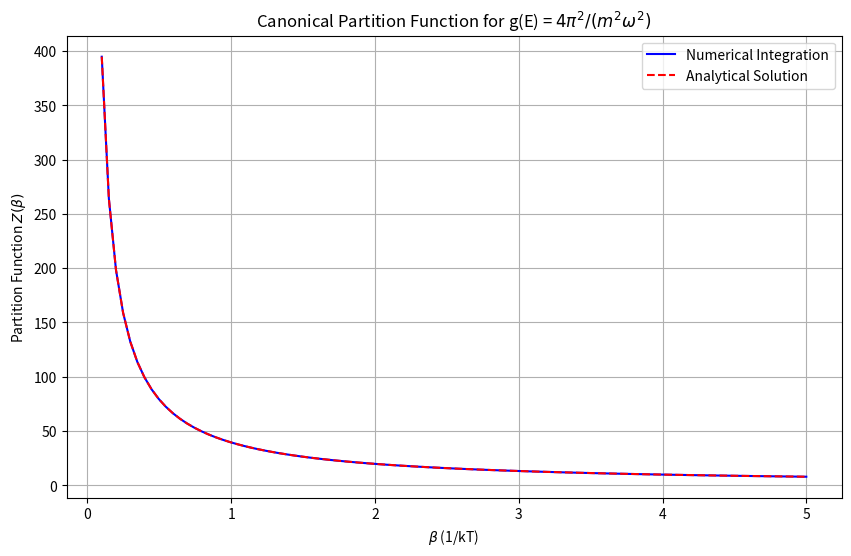
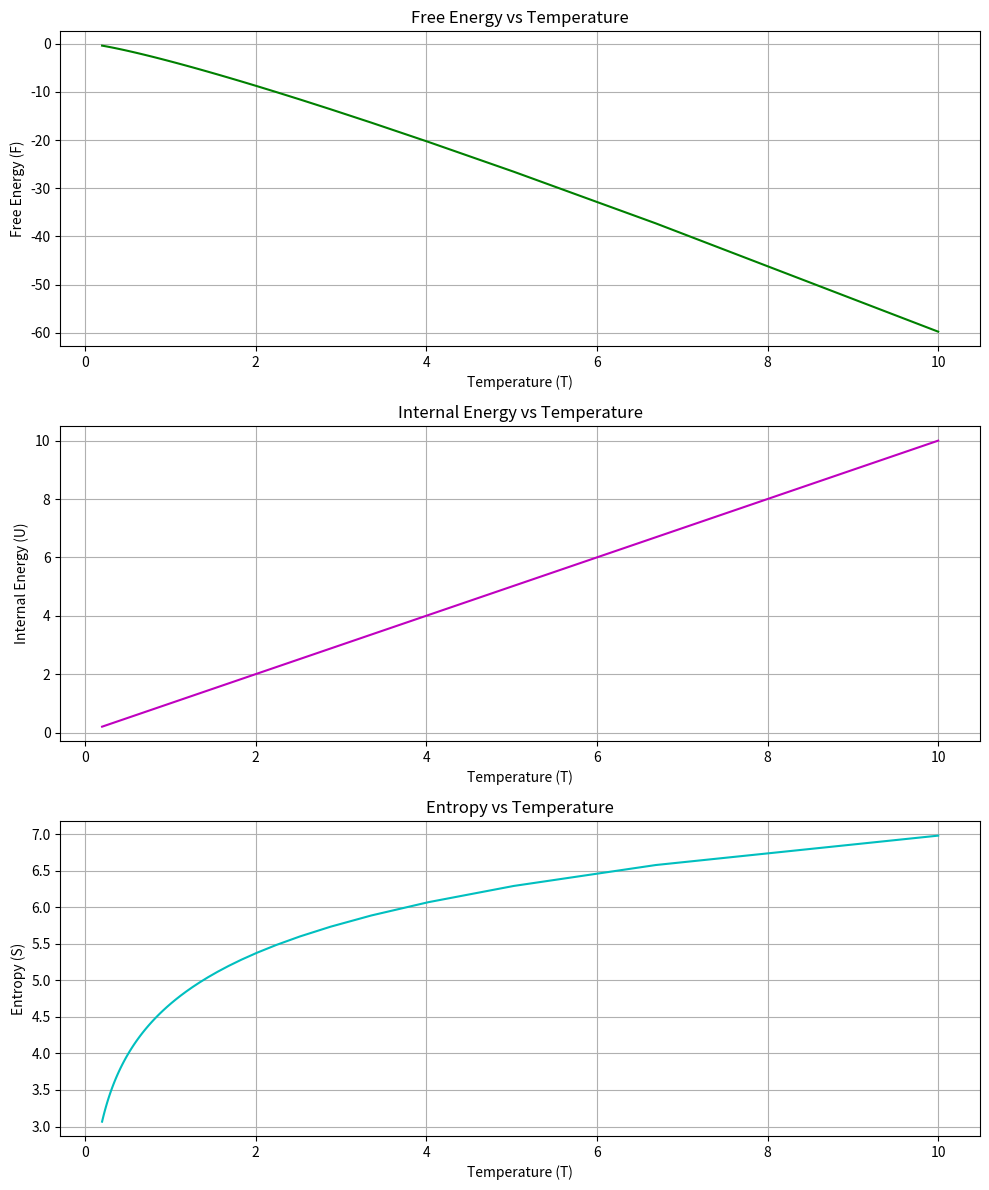

These charts were generated, in order, by the following Python code:
import numpy as np
import matplotlib.pyplot as plt
from scipy import integrate

def density_of_states(E, m, omega):
    """
    Calculate the corrected density of states g(E) = 4π²/(m²ω²)
    
    Parameters:
    E (float or array): Energy values
    m (float): Mass parameter
    omega (float): Angular frequency
    
    Returns:
    float or array: The density of states at energy E
    """
    return (4 * np.pi**2) / (m**2 * omega**2)

def integrand(E, beta, m, omega):
    """
    The integrand of the canonical partition function: g(E)exp(-βE)
    
    Parameters:
    E (float): Energy value
    beta (float): Inverse temperature (1/kT)
    m (float): Mass parameter
    omega (float): Angular frequency
    
    Returns:
    float: Value of the integrand at E
    """
    return density_of_states(E, m, omega) * np.exp(-beta * E)

def partition_function(beta, m, omega, E_max=1000):
    """
    Compute the canonical partition function Z(β) = ∫g(E)exp(-βE)dE
    Integration is performed from 0 to E_max
    
    Parameters:
    beta (float): Inverse temperature (1/kT)
    m (float): Mass parameter
    omega (float): Angular frequency
    E_max (float): Upper limit of integration
    
    Returns:
    float: The canonical partition function Z(β)
    """
    result, error = integrate.quad(
        lambda E: integrand(E, beta, m, omega),
        0,  # Lower limit
        E_max  # Upper limit
    )
    return result

def analytical_solution(beta, m, omega):
    """
    Analytical solution for the canonical partition function with g(E) = 4π²/(m²ω²)
    Z(β) = (4π²)/(m²ω²) * (1/β)
    
    Parameters:
    beta (float): Inverse temperature (1/kT)
    m (float): Mass parameter
    omega (float): Angular frequency
    
    Returns:
    float: The analytical solution for Z(β)
    """
    return (4 * np.pi**2) / (m**2 * omega**2 * beta)

def main():
    # Set parameters
    m = 1.0  # Mass
    omega = 1.0  # Angular frequency
    
    # Create a range of beta values (inverse temperatures)
    beta_values = np.linspace(0.1, 5.0, 100)
    
    # Compute Z(β) for each beta using numerical integration
    Z_values = [partition_function(beta, m, omega) for beta in beta_values]
    
    # Compute Z(β) for each beta using the analytical solution
    Z_analytical = [analytical_solution(beta, m, omega) for beta in beta_values]
    
    # Plot the results
    plt.figure(figsize=(10, 6))
    plt.plot(beta_values, Z_values, 'b-', label='Numerical Integration')
    plt.plot(beta_values, Z_analytical, 'r--', label='Analytical Solution')
    plt.xlabel(r'$\beta$ (1/kT)')
    plt.ylabel(r'Partition Function $Z(\beta)$')
    plt.title(r'Canonical Partition Function for g(E) = $4\pi^2/(m^2\omega^2)$')
    plt.legend()
    plt.grid(True)
    
    # Calculate and print some specific values
    test_betas = [0.5, 1.0, 2.0]
    print("\nPartition Function Values:")
    print("--------------------------")
    print(f"{'β':>10} | {'Z(β) Numerical':>15} | {'Z(β) Analytical':>15} | {'Relative Error':>15}")
    print("-" * 60)
    
    for beta in test_betas:
        Z_num = partition_function(beta, m, omega)
        Z_ana = analytical_solution(beta, m, omega)
        rel_error = abs((Z_num - Z_ana) / Z_ana) * 100  # percentage
        print(f"{beta:10.2f} | {Z_num:15.8f} | {Z_ana:15.8f} | {rel_error:15.8f}%")
    
    # Plot thermodynamic quantities
    T_values = 1 / beta_values  # Convert beta to temperature
    
    # Calculate free energy F = -kT ln(Z) = -ln(Z)/beta
    # Using k=1 for simplicity
    F_values = [-np.log(Z) / beta for Z, beta in zip(Z_analytical, beta_values)]
    
    # Calculate internal energy U = -∂ln(Z)/∂β = 1/β
    U_values = [1/beta for beta in beta_values]
    
    # Calculate entropy S = k(ln(Z) + βU) = ln(Z) + 1
    S_values = [np.log(Z) + 1 for Z in Z_analytical]
    
    # Plot thermodynamic quantities
    fig, axs = plt.subplots(3, 1, figsize=(10, 12))
    
    axs[0].plot(T_values, F_values, 'g-')
    axs[0].set_xlabel('Temperature (T)')
    axs[0].set_ylabel('Free Energy (F)')
    axs[0].set_title('Free Energy vs Temperature')
    axs[0].grid(True)
    
    axs[1].plot(T_values, U_values, 'm-')
    axs[1].set_xlabel('Temperature (T)')
    axs[1].set_ylabel('Internal Energy (U)')
    axs[1].set_title('Internal Energy vs Temperature')
    axs[1].grid(True)
    
    axs[2].plot(T_values, S_values, 'c-')
    axs[2].set_xlabel('Temperature (T)')
    axs[2].set_ylabel('Entropy (S)')
    axs[2].set_title('Entropy vs Temperature')
    axs[2].grid(True)
    
    plt.tight_layout()
    plt.show()

if __name__ == "__main__":
    main()